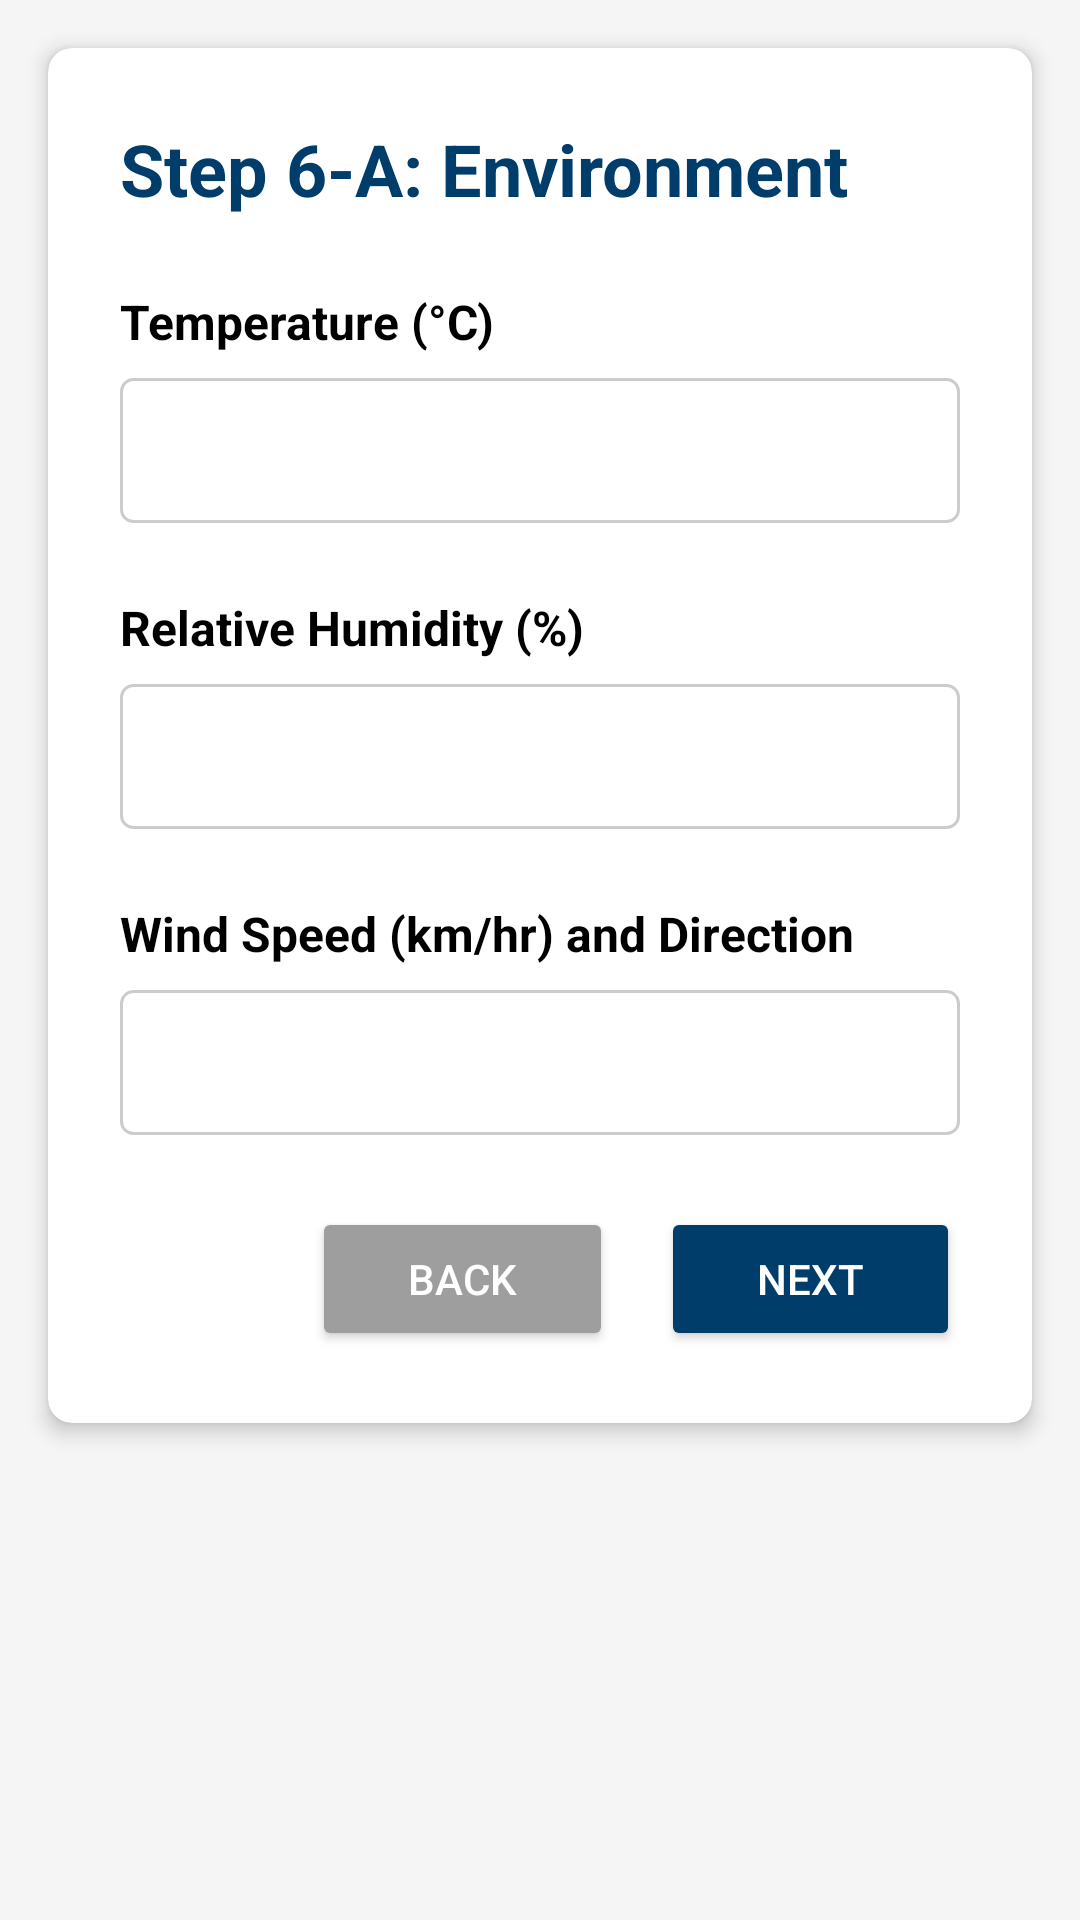

Produce the Android XML layout that renders to this screen, including the resource entries it uses.
<!-- AndroidManifest.xml: application theme Theme.SuperBeeApp -->
<!-- res/layout/fragment_step6a.xml -->
<?xml version="1.0" encoding="utf-8"?>
<ScrollView xmlns:android="http://schemas.android.com/apk/res/android"
    xmlns:app="http://schemas.android.com/apk/res-auto"
    android:layout_width="match_parent"
    android:layout_height="match_parent"
    android:background="#F5F5F5">

    <androidx.cardview.widget.CardView
        android:layout_width="match_parent"
        android:layout_height="wrap_content"
        android:layout_margin="16dp"
        app:cardCornerRadius="8dp"
        app:cardElevation="4dp"
        app:cardBackgroundColor="#FFFFFF">

        <LinearLayout
            android:layout_width="match_parent"
            android:layout_height="wrap_content"
            android:orientation="vertical"
            android:padding="24dp">

            <TextView
                android:layout_width="wrap_content"
                android:layout_height="wrap_content"
                android:text="@string/step6a_title"
                android:textColor="#003D6B"
                android:textSize="24sp"
                android:textStyle="bold"
                android:layout_marginBottom="24dp" />

            
            <TextView
                android:layout_width="wrap_content"
                android:layout_height="wrap_content"
                android:text="@string/temperature_label"
                android:textColor="#000000"
                android:textSize="16sp"
                android:textStyle="bold"
                android:layout_marginBottom="8dp" />

            <EditText
                android:id="@+id/et_temperature"
                android:layout_width="match_parent"
                android:layout_height="wrap_content"
                android:background="@drawable/steps_background"
                android:padding="12dp"
                android:textColor="#000000"
                android:textColorHint="#808080"
                android:inputType="numberDecimal"
                android:layout_marginBottom="24dp" />

            
            <TextView
                android:layout_width="wrap_content"
                android:layout_height="wrap_content"
                android:text="@string/relative_humidity_label"
                android:textColor="#000000"
                android:textSize="16sp"
                android:textStyle="bold"
                android:layout_marginBottom="8dp" />

            <EditText
                android:id="@+id/et_relative_humidity"
                android:layout_width="match_parent"
                android:layout_height="wrap_content"
                android:background="@drawable/steps_background"
                android:padding="12dp"
                android:textColor="#000000"
                android:textColorHint="#808080"
                android:inputType="numberDecimal"
                android:layout_marginBottom="24dp" />

            
            <TextView
                android:layout_width="wrap_content"
                android:layout_height="wrap_content"
                android:text="@string/wind_label"
                android:textColor="#000000"
                android:textSize="16sp"
                android:textStyle="bold"
                android:layout_marginBottom="8dp" />

            <EditText
                android:id="@+id/et_wind"
                android:layout_width="match_parent"
                android:layout_height="wrap_content"
                android:background="@drawable/steps_background"
                android:padding="12dp"
                android:textColor="#000000"
                android:textColorHint="#808080"
                android:inputType="text"
                android:layout_marginBottom="24dp" />

            
            <LinearLayout
                android:layout_width="match_parent"
                android:layout_height="wrap_content"
                android:orientation="horizontal"
                android:gravity="end">

                <Button
                    android:id="@+id/btn_back"
                    android:layout_width="wrap_content"
                    android:layout_height="wrap_content"
                    android:text="@string/step6a_back_button"
                    android:textColor="#FFFFFF"
                    android:backgroundTint="#9E9E9E"
                    android:layout_marginEnd="16dp"
                    android:paddingStart="32dp"
                    android:paddingEnd="32dp"
                    android:paddingTop="12dp"
                    android:paddingBottom="12dp" />

                <Button
                    android:id="@+id/btn_next"
                    android:layout_width="wrap_content"
                    android:layout_height="wrap_content"
                    android:text="@string/next_button6"
                    android:textColor="#FFFFFF"
                    android:backgroundTint="#003D6B"
                    android:paddingStart="32dp"
                    android:paddingEnd="32dp"
                    android:paddingTop="12dp"
                    android:paddingBottom="12dp" />

            </LinearLayout>

        </LinearLayout>

    </androidx.cardview.widget.CardView>

</ScrollView>
<!-- resources referenced by this layout -->
<resources>
  <!-- drawable steps_background (drawable) -->
  <?xml version="1.0" encoding="utf-8"?>
  <shape xmlns:android="http://schemas.android.com/apk/res/android">
      <solid android:color="#FFFFFF" />
      <corners android:radius="4dp" />
      <stroke
          android:width="1dp"
          android:color="#CCCCCC" />
      <padding
          android:left="12dp"
          android:top="12dp"
          android:right="12dp"
          android:bottom="12dp" />
  </shape>
  <string name="next_button6">Next</string>
  <string name="relative_humidity_label">Relative Humidity (%)</string>
  <string name="step6a_back_button">Back</string>
  <string name="step6a_title">Step 6-A: Environment</string>
  <string name="temperature_label">Temperature (°C)</string>
  <string name="wind_label">Wind Speed (km/hr) and Direction</string>
  <style name="Theme.SuperBeeApp" parent="Theme.MaterialComponents.DayNight.NoActionBar">
          
          <item name="colorPrimary">@color/black</item>
          <item name="colorPrimaryVariant">@color/black</item>
          <item name="colorOnPrimary">@android:color/white</item>
  
          
          <item name="colorSecondary">@color/teal_200</item>
          <item name="colorOnSecondary">@android:color/white</item>
  
          
          <item name="android:statusBarColor">@color/black</item>
          <item name="android:navigationBarColor">@color/black</item>
  
          
          <item name="colorControlNormal">@android:color/white</item>
  
          
          <item name="android:windowLightStatusBar">false</item>
      </style>
  <!-- not gathered from this repository: default colours our renderer supplied (Android Studio template values) -->
  <color name="teal_200">#FF03DAC5</color>
  <color name="black">#FF000000</color>
</resources>
